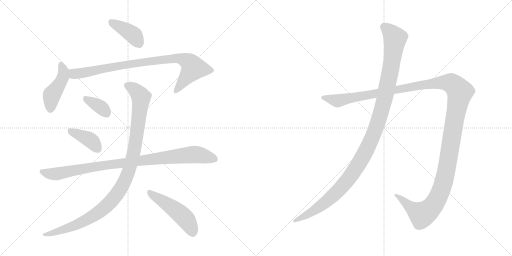
t = 0.00 s
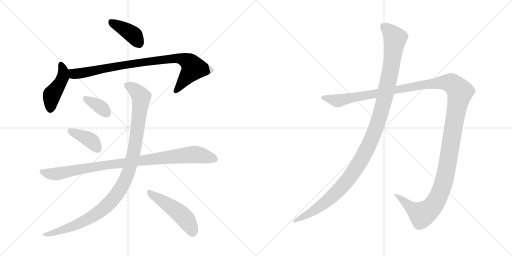
t = 1.80 s
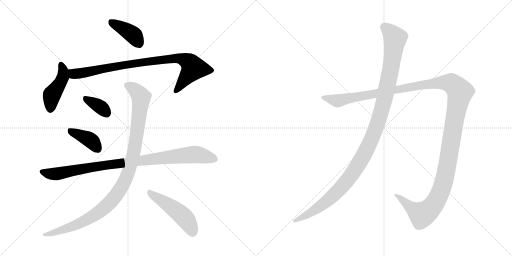
t = 3.60 s
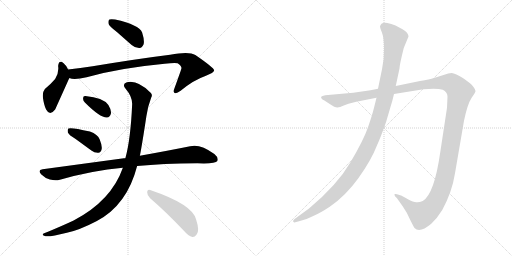
t = 5.40 s
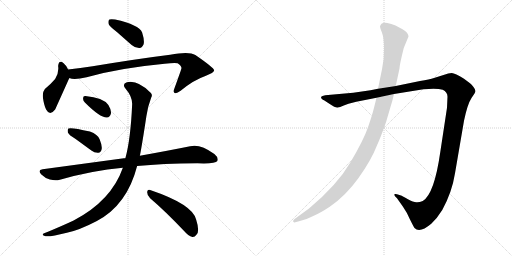
t = 7.19 s
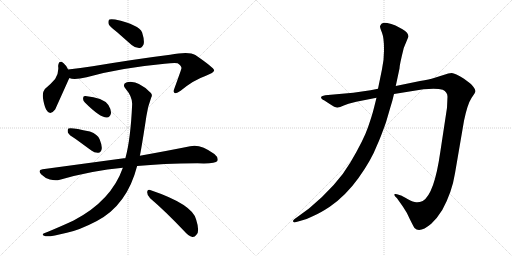
t = 8.99 s

The animated SVG that drew these frames (rendered in a browser with its animation timeline set to each time). Animation: 10 CSS @keyframes rules; one cycle of 8.99 s.

<svg version="1.1" viewBox="0 0 2048 1024" xmlns="http://www.w3.org/2000/svg">
  <g stroke="lightgray" stroke-dasharray="1,1" stroke-width="1" transform="scale(4, 4)">
    <line x1="0" y1="0" x2="256" y2="256"></line>
    <line x1="256" y1="0" x2="0" y2="256"></line>
    <line x1="128" y1="0" x2="128" y2="256"></line>
    <line x1="0" y1="128" x2="256" y2="128"></line>
    <line x1="256" y1="0" x2="512" y2="256"></line>
    <line x1="512" y1="0" x2="256" y2="256"></line>
    <line x1="384" y1="0" x2="384" y2="256"></line>
    <line x1="256" y1="128" x2="512" y2="128"></line>
  </g>
<g transform="scale(1, -1) translate(0, -850)">
   <style type="text/css">
    @keyframes keyframes0 {
      from {
       stroke: black;
       stroke-dashoffset: 399;
       stroke-width: 128;
       }
       56% {
       animation-timing-function: step-end;
       stroke: black;
       stroke-dashoffset: 0;
       stroke-width: 128;
       }
       to {
       stroke: black;
       stroke-width: 1024;
       }
       }
       #make-me-a-hanzi-animation-0 {
         animation: keyframes0 0.574707s both;
         animation-delay: 0.000000s;
         animation-timing-function: linear;
       }
    @keyframes keyframes1 {
      from {
       stroke: black;
       stroke-dashoffset: 447;
       stroke-width: 128;
       }
       59% {
       animation-timing-function: step-end;
       stroke: black;
       stroke-dashoffset: 0;
       stroke-width: 128;
       }
       to {
       stroke: black;
       stroke-width: 1024;
       }
       }
       #make-me-a-hanzi-animation-1 {
         animation: keyframes1 0.613770s both;
         animation-delay: 0.574707s;
         animation-timing-function: linear;
       }
    @keyframes keyframes2 {
      from {
       stroke: black;
       stroke-dashoffset: 887;
       stroke-width: 128;
       }
       74% {
       animation-timing-function: step-end;
       stroke: black;
       stroke-dashoffset: 0;
       stroke-width: 128;
       }
       to {
       stroke: black;
       stroke-width: 1024;
       }
       }
       #make-me-a-hanzi-animation-2 {
         animation: keyframes2 0.971842s both;
         animation-delay: 1.188477s;
         animation-timing-function: linear;
       }
    @keyframes keyframes3 {
      from {
       stroke: black;
       stroke-dashoffset: 354;
       stroke-width: 128;
       }
       54% {
       animation-timing-function: step-end;
       stroke: black;
       stroke-dashoffset: 0;
       stroke-width: 128;
       }
       to {
       stroke: black;
       stroke-width: 1024;
       }
       }
       #make-me-a-hanzi-animation-3 {
         animation: keyframes3 0.538086s both;
         animation-delay: 2.160319s;
         animation-timing-function: linear;
       }
    @keyframes keyframes4 {
      from {
       stroke: black;
       stroke-dashoffset: 396;
       stroke-width: 128;
       }
       56% {
       animation-timing-function: step-end;
       stroke: black;
       stroke-dashoffset: 0;
       stroke-width: 128;
       }
       to {
       stroke: black;
       stroke-width: 1024;
       }
       }
       #make-me-a-hanzi-animation-4 {
         animation: keyframes4 0.572266s both;
         animation-delay: 2.698405s;
         animation-timing-function: linear;
       }
    @keyframes keyframes5 {
      from {
       stroke: black;
       stroke-dashoffset: 956;
       stroke-width: 128;
       }
       76% {
       animation-timing-function: step-end;
       stroke: black;
       stroke-dashoffset: 0;
       stroke-width: 128;
       }
       to {
       stroke: black;
       stroke-width: 1024;
       }
       }
       #make-me-a-hanzi-animation-5 {
         animation: keyframes5 1.027995s both;
         animation-delay: 3.270671s;
         animation-timing-function: linear;
       }
    @keyframes keyframes6 {
      from {
       stroke: black;
       stroke-dashoffset: 1071;
       stroke-width: 128;
       }
       78% {
       animation-timing-function: step-end;
       stroke: black;
       stroke-dashoffset: 0;
       stroke-width: 128;
       }
       to {
       stroke: black;
       stroke-width: 1024;
       }
       }
       #make-me-a-hanzi-animation-6 {
         animation: keyframes6 1.121582s both;
         animation-delay: 4.298666s;
         animation-timing-function: linear;
       }
    @keyframes keyframes7 {
      from {
       stroke: black;
       stroke-dashoffset: 494;
       stroke-width: 128;
       }
       62% {
       animation-timing-function: step-end;
       stroke: black;
       stroke-dashoffset: 0;
       stroke-width: 128;
       }
       to {
       stroke: black;
       stroke-width: 1024;
       }
       }
       #make-me-a-hanzi-animation-7 {
         animation: keyframes7 0.652018s both;
         animation-delay: 5.420248s;
         animation-timing-function: linear;
       }
    @keyframes keyframes8 {
      from {
       stroke: black;
       stroke-dashoffset: 1487;
       stroke-width: 128;
       }
       83% {
       animation-timing-function: step-end;
       stroke: black;
       stroke-dashoffset: 0;
       stroke-width: 128;
       }
       to {
       stroke: black;
       stroke-width: 1024;
       }
       }
       #make-me-a-hanzi-animation-8 {
         animation: keyframes8 1.460124s both;
         animation-delay: 6.072266s;
         animation-timing-function: linear;
       }
    @keyframes keyframes9 {
      from {
       stroke: black;
       stroke-dashoffset: 1196;
       stroke-width: 128;
       }
       80% {
       animation-timing-function: step-end;
       stroke: black;
       stroke-dashoffset: 0;
       stroke-width: 128;
       }
       to {
       stroke: black;
       stroke-width: 1024;
       }
       }
       #make-me-a-hanzi-animation-9 {
         animation: keyframes9 1.223307s both;
         animation-delay: 7.532390s;
         animation-timing-function: linear;
       }
</style>
<path d="M 467.5 722.0 L 526.5 670.0 Q 541.5 657.0 558.5 658.0 Q 568.5 659.0 574.5 673.0 Q 578.5 689.0 568.5 720.0 Q 556.5 751.0 460.5 772.0 Q 444.5 775.0 437.5 772.0 Q 431.5 768.0 434.5 754.0 Q 438.5 744.0 467.5 722.0 Z" fill="lightgray"></path> 
<path d="M 272.5 572.0 Q 263.5 590.0 254.5 597.0 Q 235.5 613.0 232.5 586.0 Q 236.5 559.0 220.5 534.0 Q 204.5 515.0 179.5 494.0 Q 169.5 482.0 171.5 461.0 Q 175.5 430.0 184.5 412.0 Q 199.5 384.0 220.5 412.0 Q 223.5 418.0 275.5 534.0 Q 276.5 535.0 277.5 538.0 C 283.5 551.0 283.5 551.0 272.5 572.0 Z" fill="lightgray"></path> 
<path d="M 277.5 538.0 Q 295.5 529.0 346.5 541.0 Q 476.5 578.0 658.5 595.0 Q 695.5 599.0 710.5 597.0 Q 728.5 584.0 725.5 576.0 Q 725.5 573.0 697.5 496.0 Q 691.5 481.0 698.5 478.0 Q 705.5 474.0 722.5 487.0 Q 774.5 530.0 821.5 546.0 Q 858.5 561.0 856.5 569.0 Q 855.5 579.0 781.5 630.0 Q 756.5 646.0 680.5 631.0 Q 551.5 615.0 370.5 585.0 Q 321.5 578.0 272.5 572.0 C 242.5 568.0 248.5 544.0 277.5 538.0 Z" fill="lightgray"></path> 
<path d="M 339.5 440.0 Q 400.5 379.0 427.5 380.0 Q 440.5 380.0 444.5 399.0 Q 444.5 412.0 433.5 430.0 Q 412.5 460.0 341.5 466.0 Q 331.5 467.0 332.5 456.0 Q 331.5 447.0 339.5 440.0 Z" fill="lightgray"></path> 
<path d="M 302.5 294.0 L 365.5 248.0 Q 378.5 238.0 393.5 239.0 Q 403.5 240.0 406.5 253.0 Q 409.5 266.0 398.5 293.0 Q 391.5 312.0 359.5 324.0 Q 283.5 342.0 273.5 336.0 Q 269.5 332.0 271.5 320.0 Q 275.5 310.0 302.5 294.0 Z" fill="lightgray"></path> 
<path d="M 548.5 186.0 Q 650.5 196.0 789.5 197.0 Q 861.5 194.0 869.5 206.0 Q 875.5 219.0 857.5 234.0 Q 800.5 276.0 760.5 265.0 Q 681.5 249.0 559.5 227.0 L 501.5 217.0 Q 498.5 218.0 495.5 217.0 L 170.5 173.0 Q 148.5 170.0 165.5 152.0 Q 180.5 137.0 199.5 132.0 Q 221.5 126.0 239.5 131.0 Q 368.5 168.0 491.5 179.0 L 548.5 186.0 Z" fill="lightgray"></path> 
<path d="M 491.5 179.0 Q 445.5 47.0 294.5 -32.0 Q 249.5 -53.0 189.5 -78.0 Q 176.5 -82.0 172.5 -85.0 Q 166.5 -91.0 182.5 -95.0 Q 200.5 -98.0 267.5 -81.0 Q 316.5 -71.0 387.5 -34.0 Q 508.5 30.0 548.5 186.0 L 559.5 227.0 Q 568.5 272.0 585.5 385.0 Q 589.5 419.0 604.5 459.0 Q 611.5 471.0 602.5 479.0 Q 550.5 531.0 507.5 521.0 Q 486.5 514.0 502.5 495.0 Q 530.5 462.0 528.5 431.0 Q 522.5 293.0 501.5 217.0 L 491.5 179.0 Z" fill="lightgray"></path> 
<path d="M 600.5 57.0 Q 661.5 5.0 735.5 -73.0 Q 753.5 -94.0 769.5 -98.0 Q 778.5 -99.0 786.5 -88.0 Q 799.5 -75.0 784.5 -28.0 Q 769.5 33.0 600.5 90.0 Q 590.5 94.0 588.5 82.0 Q 588.5 67.0 600.5 57.0 Z" fill="lightgray"></path> 
<path d="M 1425.0 443.0 L 1506.0 459.0 L 1576.0 474.0 L 1694.0 493.0 Q 1748.0 498.0 1771.0 491.0 Q 1790.0 482.0 1790.0 463.0 L 1788.0 419.0 L 1761.0 241.0 Q 1737.0 73.0 1691.0 46.0 Q 1677.0 40.0 1665.0 41.0 Q 1654.0 41.0 1630.0 54.0 Q 1607.0 67.0 1604.0 68.0 L 1588.0 73.0 Q 1583.0 75.0 1579.0 74.0 Q 1576.0 72.0 1580.0 65.0 L 1588.0 57.0 L 1612.0 23.0 Q 1627.0 2.0 1640.0 -28.0 Q 1656.0 -60.0 1658.0 -62.0 Q 1679.0 -84.0 1725.0 -45.0 Q 1748.0 -24.0 1769.0 10.0 Q 1808.0 81.0 1820.0 157.0 L 1856.0 367.0 Q 1870.0 434.0 1886.0 458.0 Q 1902.0 481.0 1902.0 486.0 Q 1902.0 491.0 1894.0 502.0 Q 1886.0 513.0 1880.0 517.0 L 1856.0 535.0 Q 1820.0 557.0 1807.0 558.0 Q 1795.0 558.0 1774.0 550.0 L 1736.0 538.0 Q 1719.0 533.0 1680.0 526.0 L 1583.0 506.0 L 1512.0 495.0 L 1482.0 489.0 L 1413.0 479.0 L 1301.0 469.0 Q 1287.0 467.0 1285.0 463.0 Q 1283.0 459.0 1287.0 455.0 Q 1291.0 450.0 1296.0 449.0 L 1319.0 434.0 Q 1341.0 419.0 1350.0 420.0 Q 1359.0 421.0 1375.0 428.0 L 1394.0 435.0 L 1425.0 443.0 Z" fill="lightgray"></path> 
<path d="M 1506.0 459.0 L 1496.0 419.0 Q 1489.0 390.0 1472.0 341.0 Q 1455.0 291.0 1402.0 201.0 Q 1349.0 110.0 1236.0 16.0 L 1177.0 -27.0 Q 1170.0 -33.0 1173.0 -37.0 Q 1177.0 -41.0 1181.0 -39.0 L 1196.0 -35.0 Q 1225.0 -29.0 1253.0 -14.0 Q 1281.0 -2.0 1319.0 23.0 Q 1383.0 67.0 1434.0 138.0 Q 1485.0 209.0 1509.0 271.0 Q 1522.0 299.0 1544.0 361.0 L 1561.0 419.0 Q 1570.0 447.0 1576.0 474.0 L 1583.0 506.0 L 1598.0 576.0 Q 1598.0 590.0 1615.0 658.0 L 1634.0 704.0 Q 1634.0 719.0 1610.0 733.0 L 1582.0 748.0 Q 1565.0 755.0 1549.0 758.0 Q 1533.0 760.0 1526.0 755.0 Q 1522.0 751.0 1520.0 745.0 Q 1520.0 739.0 1528.0 719.0 Q 1536.0 698.0 1536.0 656.0 Q 1537.0 614.0 1528.0 573.0 L 1512.0 495.0 L 1506.0 459.0 Z" fill="lightgray"></path> 
      <clipPath id="make-me-a-hanzi-clip-0">
      <path d="M 467.5 722.0 L 526.5 670.0 Q 541.5 657.0 558.5 658.0 Q 568.5 659.0 574.5 673.0 Q 578.5 689.0 568.5 720.0 Q 556.5 751.0 460.5 772.0 Q 444.5 775.0 437.5 772.0 Q 431.5 768.0 434.5 754.0 Q 438.5 744.0 467.5 722.0 Z" fill="lightgray"></path>
      </clipPath>
      <path clip-path="url(#make-me-a-hanzi-clip-0)" d="M 443.5 764.0 L 532.5 711.0 L 554.5 678.0 " fill="none" id="make-me-a-hanzi-animation-0" stroke-dasharray="271 542" stroke-linecap="round"></path>

      <clipPath id="make-me-a-hanzi-clip-1">
      <path d="M 272.5 572.0 Q 263.5 590.0 254.5 597.0 Q 235.5 613.0 232.5 586.0 Q 236.5 559.0 220.5 534.0 Q 204.5 515.0 179.5 494.0 Q 169.5 482.0 171.5 461.0 Q 175.5 430.0 184.5 412.0 Q 199.5 384.0 220.5 412.0 Q 223.5 418.0 275.5 534.0 Q 276.5 535.0 277.5 538.0 C 283.5 551.0 283.5 551.0 272.5 572.0 Z" fill="lightgray"></path>
      </clipPath>
      <path clip-path="url(#make-me-a-hanzi-clip-1)" d="M 243.5 591.0 L 252.5 571.0 L 251.5 542.0 L 236.5 509.0 L 206.5 468.0 L 201.5 415.0 " fill="none" id="make-me-a-hanzi-animation-1" stroke-dasharray="319 638" stroke-linecap="round"></path>

      <clipPath id="make-me-a-hanzi-clip-2">
      <path d="M 277.5 538.0 Q 295.5 529.0 346.5 541.0 Q 476.5 578.0 658.5 595.0 Q 695.5 599.0 710.5 597.0 Q 728.5 584.0 725.5 576.0 Q 725.5 573.0 697.5 496.0 Q 691.5 481.0 698.5 478.0 Q 705.5 474.0 722.5 487.0 Q 774.5 530.0 821.5 546.0 Q 858.5 561.0 856.5 569.0 Q 855.5 579.0 781.5 630.0 Q 756.5 646.0 680.5 631.0 Q 551.5 615.0 370.5 585.0 Q 321.5 578.0 272.5 572.0 C 242.5 568.0 248.5 544.0 277.5 538.0 Z" fill="lightgray"></path>
      </clipPath>
      <path clip-path="url(#make-me-a-hanzi-clip-2)" d="M 280.5 567.0 L 303.5 554.0 L 484.5 589.0 L 712.5 618.0 L 752.5 603.0 L 767.5 589.0 L 771.5 574.0 L 703.5 485.0 " fill="none" id="make-me-a-hanzi-animation-2" stroke-dasharray="759 1518" stroke-linecap="round"></path>

      <clipPath id="make-me-a-hanzi-clip-3">
      <path d="M 339.5 440.0 Q 400.5 379.0 427.5 380.0 Q 440.5 380.0 444.5 399.0 Q 444.5 412.0 433.5 430.0 Q 412.5 460.0 341.5 466.0 Q 331.5 467.0 332.5 456.0 Q 331.5 447.0 339.5 440.0 Z" fill="lightgray"></path>
      </clipPath>
      <path clip-path="url(#make-me-a-hanzi-clip-3)" d="M 345.5 454.0 L 390.5 430.0 L 425.5 399.0 " fill="none" id="make-me-a-hanzi-animation-3" stroke-dasharray="226 452" stroke-linecap="round"></path>

      <clipPath id="make-me-a-hanzi-clip-4">
      <path d="M 302.5 294.0 L 365.5 248.0 Q 378.5 238.0 393.5 239.0 Q 403.5 240.0 406.5 253.0 Q 409.5 266.0 398.5 293.0 Q 391.5 312.0 359.5 324.0 Q 283.5 342.0 273.5 336.0 Q 269.5 332.0 271.5 320.0 Q 275.5 310.0 302.5 294.0 Z" fill="lightgray"></path>
      </clipPath>
      <path clip-path="url(#make-me-a-hanzi-clip-4)" d="M 277.5 331.0 L 354.5 294.0 L 391.5 254.0 " fill="none" id="make-me-a-hanzi-animation-4" stroke-dasharray="268 536" stroke-linecap="round"></path>

      <clipPath id="make-me-a-hanzi-clip-5">
      <path d="M 548.5 186.0 Q 650.5 196.0 789.5 197.0 Q 861.5 194.0 869.5 206.0 Q 875.5 219.0 857.5 234.0 Q 800.5 276.0 760.5 265.0 Q 681.5 249.0 559.5 227.0 L 501.5 217.0 Q 498.5 218.0 495.5 217.0 L 170.5 173.0 Q 148.5 170.0 165.5 152.0 Q 180.5 137.0 199.5 132.0 Q 221.5 126.0 239.5 131.0 Q 368.5 168.0 491.5 179.0 L 548.5 186.0 Z" fill="lightgray"></path>
      </clipPath>
      <path clip-path="url(#make-me-a-hanzi-clip-5)" d="M 168.5 162.0 L 221.5 154.0 L 428.5 191.0 L 772.5 232.0 L 860.5 213.0 " fill="none" id="make-me-a-hanzi-animation-5" stroke-dasharray="828 1656" stroke-linecap="round"></path>

      <clipPath id="make-me-a-hanzi-clip-6">
      <path d="M 491.5 179.0 Q 445.5 47.0 294.5 -32.0 Q 249.5 -53.0 189.5 -78.0 Q 176.5 -82.0 172.5 -85.0 Q 166.5 -91.0 182.5 -95.0 Q 200.5 -98.0 267.5 -81.0 Q 316.5 -71.0 387.5 -34.0 Q 508.5 30.0 548.5 186.0 L 559.5 227.0 Q 568.5 272.0 585.5 385.0 Q 589.5 419.0 604.5 459.0 Q 611.5 471.0 602.5 479.0 Q 550.5 531.0 507.5 521.0 Q 486.5 514.0 502.5 495.0 Q 530.5 462.0 528.5 431.0 Q 522.5 293.0 501.5 217.0 L 491.5 179.0 Z" fill="lightgray"></path>
      </clipPath>
      <path clip-path="url(#make-me-a-hanzi-clip-6)" d="M 509.5 507.0 L 550.5 481.0 L 559.5 470.0 L 563.5 446.0 L 534.5 236.0 L 511.5 153.0 L 492.5 112.0 L 434.5 34.0 L 368.5 -17.0 L 253.5 -70.0 L 178.5 -89.0 " fill="none" id="make-me-a-hanzi-animation-6" stroke-dasharray="943 1886" stroke-linecap="round"></path>

      <clipPath id="make-me-a-hanzi-clip-7">
      <path d="M 600.5 57.0 Q 661.5 5.0 735.5 -73.0 Q 753.5 -94.0 769.5 -98.0 Q 778.5 -99.0 786.5 -88.0 Q 799.5 -75.0 784.5 -28.0 Q 769.5 33.0 600.5 90.0 Q 590.5 94.0 588.5 82.0 Q 588.5 67.0 600.5 57.0 Z" fill="lightgray"></path>
      </clipPath>
      <path clip-path="url(#make-me-a-hanzi-clip-7)" d="M 600.5 77.0 L 726.5 -10.0 L 749.5 -35.0 L 770.5 -81.0 " fill="none" id="make-me-a-hanzi-animation-7" stroke-dasharray="366 732" stroke-linecap="round"></path>

      <clipPath id="make-me-a-hanzi-clip-8">
      <path d="M 1425.0 443.0 L 1506.0 459.0 L 1576.0 474.0 L 1694.0 493.0 Q 1748.0 498.0 1771.0 491.0 Q 1790.0 482.0 1790.0 463.0 L 1788.0 419.0 L 1761.0 241.0 Q 1737.0 73.0 1691.0 46.0 Q 1677.0 40.0 1665.0 41.0 Q 1654.0 41.0 1630.0 54.0 Q 1607.0 67.0 1604.0 68.0 L 1588.0 73.0 Q 1583.0 75.0 1579.0 74.0 Q 1576.0 72.0 1580.0 65.0 L 1588.0 57.0 L 1612.0 23.0 Q 1627.0 2.0 1640.0 -28.0 Q 1656.0 -60.0 1658.0 -62.0 Q 1679.0 -84.0 1725.0 -45.0 Q 1748.0 -24.0 1769.0 10.0 Q 1808.0 81.0 1820.0 157.0 L 1856.0 367.0 Q 1870.0 434.0 1886.0 458.0 Q 1902.0 481.0 1902.0 486.0 Q 1902.0 491.0 1894.0 502.0 Q 1886.0 513.0 1880.0 517.0 L 1856.0 535.0 Q 1820.0 557.0 1807.0 558.0 Q 1795.0 558.0 1774.0 550.0 L 1736.0 538.0 Q 1719.0 533.0 1680.0 526.0 L 1583.0 506.0 L 1512.0 495.0 L 1482.0 489.0 L 1413.0 479.0 L 1301.0 469.0 Q 1287.0 467.0 1285.0 463.0 Q 1283.0 459.0 1287.0 455.0 Q 1291.0 450.0 1296.0 449.0 L 1319.0 434.0 Q 1341.0 419.0 1350.0 420.0 Q 1359.0 421.0 1375.0 428.0 L 1394.0 435.0 L 1425.0 443.0 Z" fill="lightgray"></path>
      </clipPath>
      <path clip-path="url(#make-me-a-hanzi-clip-8)" d="M 1291.0 460.0 L 1359.0 448.0 L 1692.0 512.0 L 1763.0 520.0 L 1805.0 517.0 L 1833.0 492.0 L 1840.0 482.0 L 1789.0 186.0 L 1769.0 101.0 L 1746.0 48.0 L 1713.0 7.0 L 1688.0 -9.0 L 1583.0 70.0 " fill="none" id="make-me-a-hanzi-animation-8" stroke-dasharray="1359 2718" stroke-linecap="round"></path>

      <clipPath id="make-me-a-hanzi-clip-9">
      <path d="M 1506.0 459.0 L 1496.0 419.0 Q 1489.0 390.0 1472.0 341.0 Q 1455.0 291.0 1402.0 201.0 Q 1349.0 110.0 1236.0 16.0 L 1177.0 -27.0 Q 1170.0 -33.0 1173.0 -37.0 Q 1177.0 -41.0 1181.0 -39.0 L 1196.0 -35.0 Q 1225.0 -29.0 1253.0 -14.0 Q 1281.0 -2.0 1319.0 23.0 Q 1383.0 67.0 1434.0 138.0 Q 1485.0 209.0 1509.0 271.0 Q 1522.0 299.0 1544.0 361.0 L 1561.0 419.0 Q 1570.0 447.0 1576.0 474.0 L 1583.0 506.0 L 1598.0 576.0 Q 1598.0 590.0 1615.0 658.0 L 1634.0 704.0 Q 1634.0 719.0 1610.0 733.0 L 1582.0 748.0 Q 1565.0 755.0 1549.0 758.0 Q 1533.0 760.0 1526.0 755.0 Q 1522.0 751.0 1520.0 745.0 Q 1520.0 739.0 1528.0 719.0 Q 1536.0 698.0 1536.0 656.0 Q 1537.0 614.0 1528.0 573.0 L 1512.0 495.0 L 1506.0 459.0 Z" fill="lightgray"></path>
      </clipPath>
      <path clip-path="url(#make-me-a-hanzi-clip-9)" d="M 1535.0 743.0 L 1557.0 726.0 L 1580.0 693.0 L 1576.0 656.0 L 1537.0 449.0 L 1513.0 363.0 L 1473.0 265.0 L 1415.0 162.0 L 1350.0 84.0 L 1262.0 11.0 L 1178.0 -33.0 " fill="none" id="make-me-a-hanzi-animation-9" stroke-dasharray="1068 2136" stroke-linecap="round"></path>

</g>
</svg>
